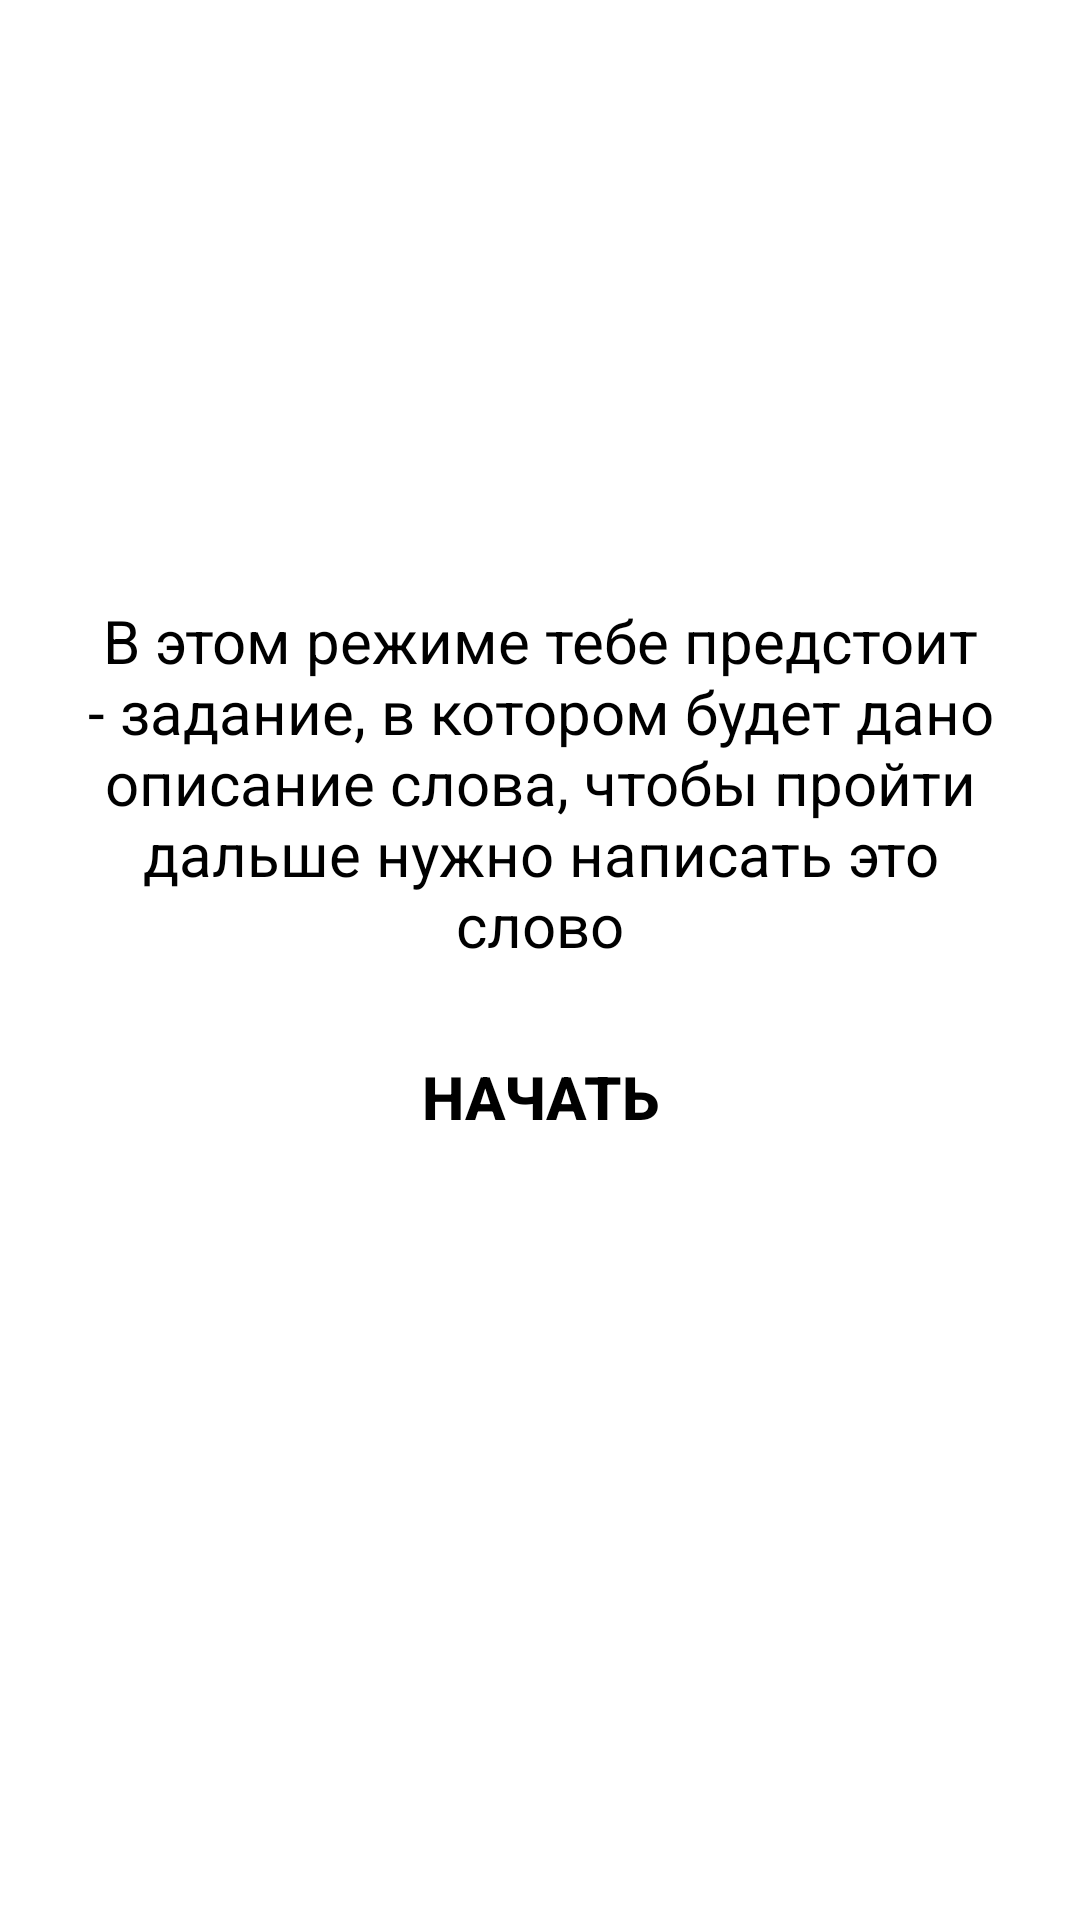

Write the Android layout XML for this screen, with the resource values it uses.
<!-- AndroidManifest.xml: application theme Theme.Eng -->
<!-- res/layout/activity_description_game_mode4.xml -->
<?xml version="1.0" encoding="utf-8"?>
<LinearLayout
    xmlns:android="http://schemas.android.com/apk/res/android"
    xmlns:app="http://schemas.android.com/apk/res-auto"
    xmlns:tools="http://schemas.android.com/tools"
    android:layout_width="match_parent"
    android:layout_height="match_parent"
    android:background="@drawable/black_splash_screen"
    tools:context=".Description_Game_Mode_2"
    android:shape="rectangle"
    android:orientation="vertical">


    <TextView
        android:id="@+id/textDescriptionGameMode1"
        android:layout_width="match_parent"
        android:layout_height="wrap_content"
        android:layout_marginTop="200dp"
        android:gravity="center_horizontal"
        android:background="@drawable/my_button_bg"
        android:text="В этом режиме тебе предстоит - задание, в котором будет дано описание слова, чтобы пройти дальше нужно написать это слово"
        android:textColor="@color/black"
        android:textSize="20sp"
        android:layout_marginLeft="20sp"
        android:layout_marginRight="20sp"
        android:textStyle="normal" />

    <Button
        android:id="@+id/play_game_mod_1"
        android:onClick="game_mod_4"
        android:layout_width="match_parent"
        android:layout_height="wrap_content"
        android:layout_marginTop="20dp"
        android:textSize="20sp"
        android:textStyle="bold"
        android:background="@drawable/my_button_bg"
        android:textColor="@color/black"
        android:layout_marginLeft="50sp"
        android:layout_marginRight="50sp"
        android:text="Начать"
        />

</LinearLayout>
<!-- resources referenced by this layout -->
<resources>
  <color name="black">#FF000000</color>
  <style name="Theme.Eng" parent="Theme.MaterialComponents.DayNight.NoActionBar">
          
          <item name="colorPrimary">@color/purple_500</item>
          <item name="colorPrimaryVariant">@color/purple_700</item>
          <item name="colorOnPrimary">@color/white</item>
          
          <item name="colorSecondary">@color/teal_200</item>
          <item name="colorSecondaryVariant">@color/teal_700</item>
          <item name="colorOnSecondary">@color/black</item>
          
          <item name="android:statusBarColor" tools:targetApi="l">?attr/colorPrimaryVariant</item>
          
      </style>
  <color name="purple_500">#FF6200EE</color>
  <color name="purple_700">#FF3700B3</color>
  <color name="white">#FFFFFFFF</color>
  <color name="teal_200">#FF03DAC5</color>
  <color name="teal_700">#FF018786</color>
</resources>
